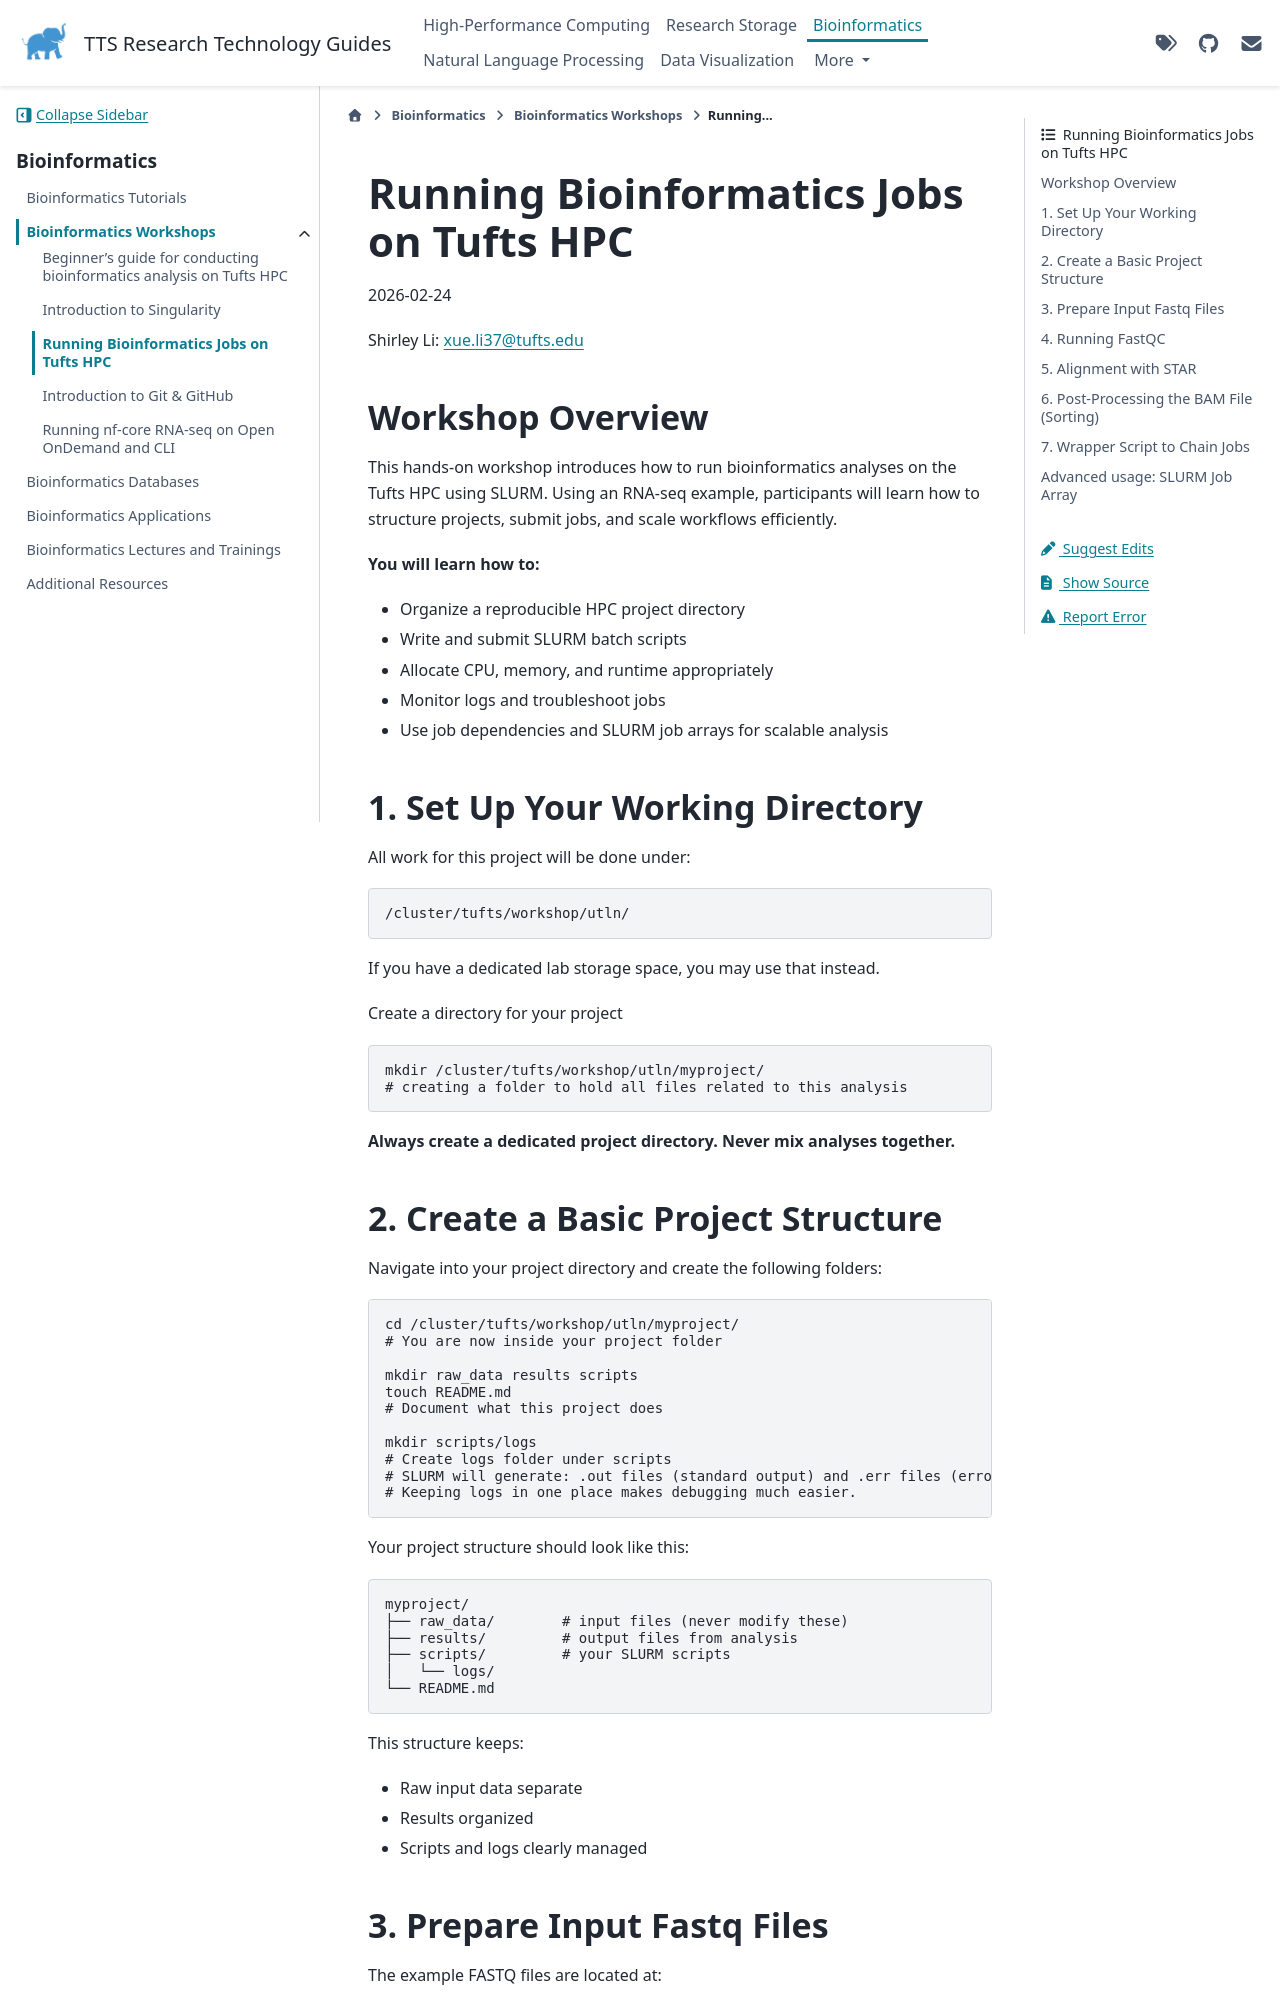

repository: TuftsRT/guides · page: dev/bio/workshops/bioinformatics-slurm-job.html · generator: sphinx

# Running Bioinformatics Jobs on Tufts HPC

2026-02-24

Shirley Li: [xue.li37@tufts.edu ](mailto:xue.li37@tufts.edu)

## Workshop Overview

This hands-on workshop introduces how to run bioinformatics analyses on the Tufts HPC using SLURM. Using an RNA-seq example, participants will learn how to structure projects, submit jobs, and scale workflows efficiently.

**You will learn how to:**

- Organize a reproducible HPC project directory

- Write and submit SLURM batch scripts

- Allocate CPU, memory, and runtime appropriately

- Monitor logs and troubleshoot jobs

- Use job dependencies and SLURM job arrays for scalable analysis

## 1. Set Up Your Working Directory

All work for this project will be done under:

```
/cluster/tufts/workshop/utln/
```

If you have a dedicated lab storage space, you may use that instead.

Create a directory for your project

```
mkdir /cluster/tufts/workshop/utln/myproject/
# creating a folder to hold all files related to this analysis
```

**Always create a dedicated project directory. Never mix analyses together.**

## 2. Create a Basic Project Structure

Navigate into your project directory and create the following folders:

```
cd /cluster/tufts/workshop/utln/myproject/
# You are now inside your project folder

mkdir raw_data results scripts
touch README.md
# Document what this project does

mkdir scripts/logs
# Create logs folder under scripts
# SLURM will generate: .out files (standard output) and .err files (error messages)
# Keeping logs in one place makes debugging much easier.
```

Your project structure should look like this:

```
myproject/
├── raw_data/        # input files (never modify these)
├── results/         # output files from analysis
├── scripts/         # your SLURM scripts
│   └── logs/
└── README.md
```

This structure keeps:

- Raw input data separate
- Results organized
- Scripts and logs clearly managed
